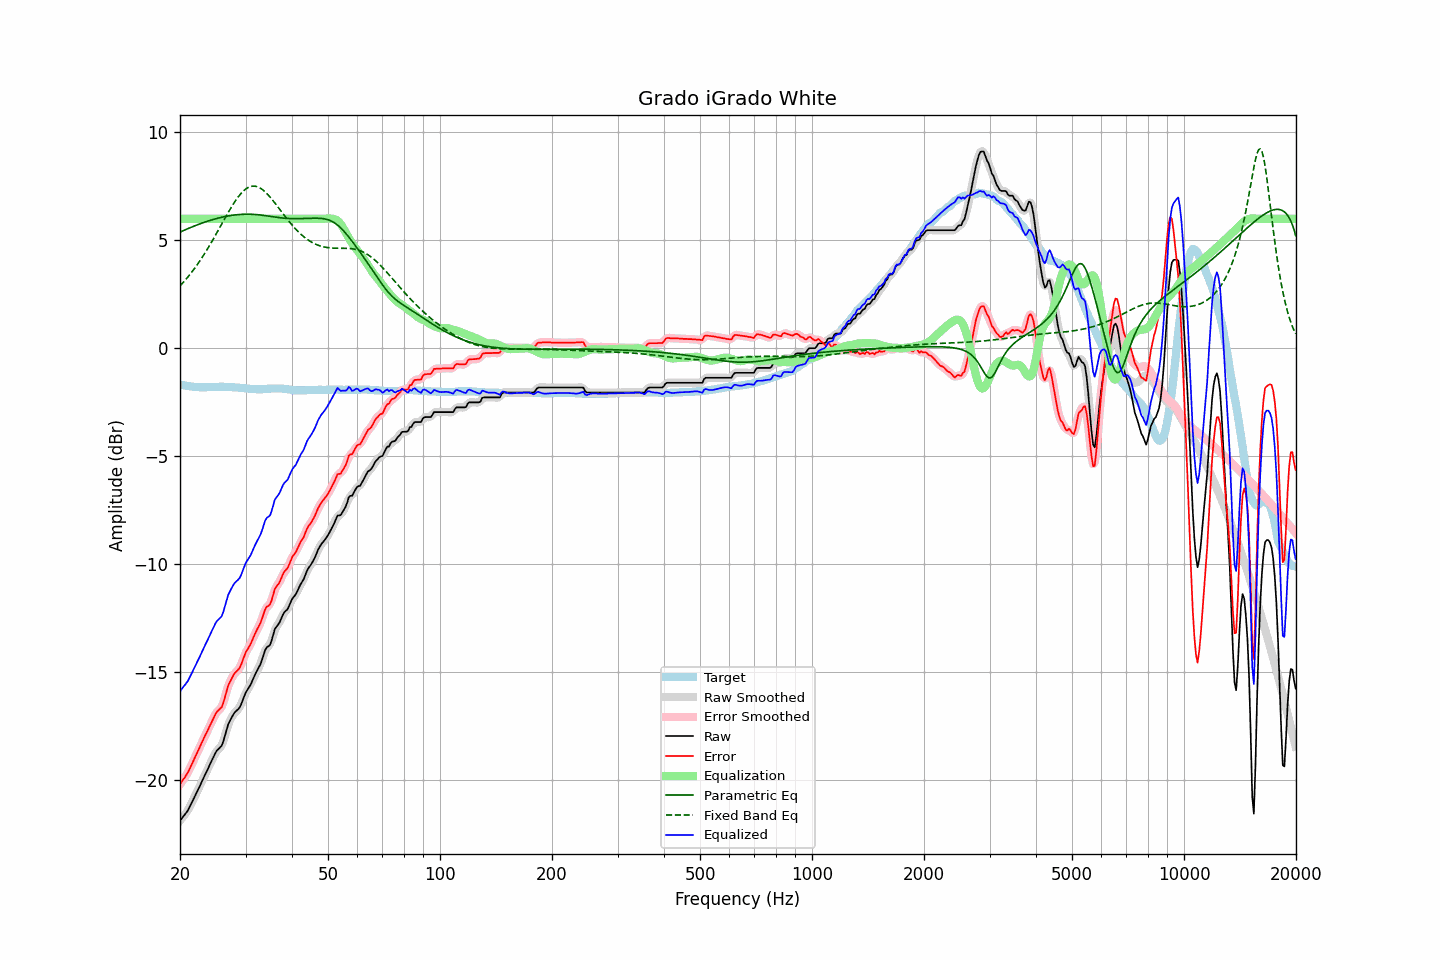

Data behind this chart, as committed beside it:
frequency, raw, error, smoothed, error_smoothed, equalization, parametric_eq, fixed_band_eq, equalized_raw, equalized_smoothed, target
20.00, -21.90, -20.22, -21.89, -20.21, 6.00, 5.38, 2.89, -15.90, -15.89, -1.68
20.20, -21.80, -20.10, -21.81, -20.10, 6.00, 5.41, 2.97, -15.80, -15.81, -1.70
20.40, -21.70, -19.99, -21.71, -20.00, 6.00, 5.45, 3.05, -15.70, -15.71, -1.71
20.61, -21.61, -19.89, -21.61, -19.88, 6.00, 5.48, 3.13, -15.61, -15.61, -1.72
20.81, -21.51, -19.77, -21.51, -19.77, 6.00, 5.51, 3.22, -15.51, -15.51, -1.74
21.02, -21.41, -19.66, -21.40, -19.64, 6.00, 5.54, 3.31, -15.41, -15.40, -1.75
21.23, -21.26, -19.50, -21.26, -19.50, 6.00, 5.58, 3.40, -15.26, -15.26, -1.76
21.44, -21.11, -19.33, -21.12, -19.34, 6.00, 5.61, 3.50, -15.11, -15.12, -1.77
21.66, -20.96, -19.18, -20.96, -19.18, 6.00, 5.64, 3.59, -14.96, -14.96, -1.78
21.87, -20.81, -19.01, -20.80, -19.01, 6.00, 5.67, 3.69, -14.81, -14.80, -1.79
22.09, -20.65, -18.85, -20.65, -18.85, 6.00, 5.70, 3.80, -14.65, -14.65, -1.79
22.31, -20.49, -18.68, -20.49, -18.69, 6.00, 5.73, 3.90, -14.49, -14.49, -1.80
22.54, -20.34, -18.54, -20.34, -18.53, 6.00, 5.75, 4.01, -14.34, -14.34, -1.80
22.76, -20.18, -18.37, -20.18, -18.37, 6.00, 5.78, 4.12, -14.18, -14.18, -1.81
22.99, -20.02, -18.22, -20.02, -18.21, 6.00, 5.81, 4.23, -14.02, -14.02, -1.80
23.22, -19.86, -18.05, -19.86, -18.05, 6.00, 5.83, 4.35, -13.86, -13.86, -1.81
23.45, -19.70, -17.89, -19.70, -17.89, 6.00, 5.86, 4.47, -13.70, -13.70, -1.81
23.69, -19.55, -17.75, -19.55, -17.74, 6.00, 5.88, 4.59, -13.55, -13.55, -1.80
23.92, -19.39, -17.58, -19.39, -17.59, 6.00, 5.91, 4.71, -13.39, -13.39, -1.80
24.16, -19.23, -17.43, -19.23, -17.43, 6.00, 5.93, 4.84, -13.23, -13.23, -1.79
24.40, -19.07, -17.27, -19.07, -17.27, 6.00, 5.95, 4.97, -13.07, -13.07, -1.79
24.65, -18.92, -17.13, -18.91, -17.12, 6.00, 5.98, 5.10, -12.92, -12.91, -1.79
24.89, -18.76, -16.96, -18.77, -16.97, 6.00, 6.00, 5.23, -12.76, -12.77, -1.79
25.14, -18.64, -16.85, -18.65, -16.86, 6.00, 6.02, 5.36, -12.64, -12.65, -1.79
25.39, -18.57, -16.78, -18.57, -16.78, 6.00, 6.04, 5.49, -12.57, -12.57, -1.79
25.65, -18.49, -16.71, -18.50, -16.71, 6.00, 6.05, 5.63, -12.49, -12.50, -1.78
25.91, -18.41, -16.63, -18.38, -16.59, 6.00, 6.07, 5.76, -12.41, -12.38, -1.78
26.16, -18.21, -16.42, -18.20, -16.41, 6.00, 6.09, 5.90, -12.21, -12.20, -1.78
26.43, -17.95, -16.16, -17.95, -16.16, 6.00, 6.10, 6.03, -11.95, -11.95, -1.79
26.69, -17.69, -15.90, -17.69, -15.90, 6.00, 6.12, 6.16, -11.69, -11.69, -1.79
26.96, -17.42, -15.63, -17.46, -15.66, 6.00, 6.13, 6.29, -11.42, -11.46, -1.79
27.23, -17.27, -15.48, -17.27, -15.47, 6.00, 6.14, 6.42, -11.27, -11.27, -1.79
27.50, -17.13, -15.33, -17.12, -15.31, 6.00, 6.16, 6.54, -11.13, -11.12, -1.80
27.77, -17.00, -15.18, -17.00, -15.19, 6.00, 6.17, 6.66, -11.00, -11.00, -1.81
28.05, -16.88, -15.07, -16.89, -15.08, 6.00, 6.18, 6.78, -10.88, -10.89, -1.81
28.33, -16.81, -14.99, -16.81, -14.99, 6.00, 6.18, 6.89, -10.81, -10.81, -1.82
28.62, -16.74, -14.92, -16.74, -14.91, 6.00, 6.19, 6.99, -10.74, -10.74, -1.82
28.90, -16.66, -14.83, -16.64, -14.81, 6.00, 6.20, 7.09, -10.66, -10.64, -1.83
29.19, -16.51, -14.67, -16.50, -14.66, 6.00, 6.20, 7.18, -10.51, -10.50, -1.84
29.48, -16.31, -14.46, -16.32, -14.47, 6.00, 6.21, 7.25, -10.31, -10.32, -1.84
29.78, -16.12, -14.27, -16.13, -14.27, 6.00, 6.21, 7.32, -10.12, -10.13, -1.85
30.08, -15.94, -14.08, -15.96, -14.10, 6.00, 6.21, 7.38, -9.94, -9.96, -1.86
30.38, -15.82, -13.96, -15.82, -13.96, 6.00, 6.21, 7.43, -9.82, -9.82, -1.86
30.68, -15.70, -13.83, -15.70, -13.82, 6.00, 6.21, 7.47, -9.70, -9.70, -1.87
30.99, -15.58, -13.70, -15.57, -13.68, 6.00, 6.21, 7.50, -9.58, -9.57, -1.88
31.30, -15.41, -13.52, -15.41, -13.52, 6.00, 6.21, 7.51, -9.41, -9.41, -1.89
31.61, -15.24, -13.35, -15.24, -13.35, 6.00, 6.20, 7.51, -9.24, -9.24, -1.89
31.93, -15.07, -13.18, -15.08, -13.18, 6.00, 6.20, 7.50, -9.07, -9.08, -1.89
32.24, -14.93, -13.02, -14.93, -13.03, 6.00, 6.19, 7.49, -8.93, -8.93, -1.90
32.57, -14.79, -12.89, -14.79, -12.89, 6.00, 6.18, 7.46, -8.79, -8.79, -1.90
32.89, -14.65, -12.74, -14.63, -12.73, 6.00, 6.17, 7.42, -8.65, -8.63, -1.90
33.22, -14.45, -12.55, -14.43, -12.53, 6.00, 6.17, 7.37, -8.45, -8.43, -1.90
33.55, -14.21, -12.31, -14.21, -12.31, 6.00, 6.16, 7.31, -8.21, -8.21, -1.89
33.89, -13.98, -12.10, -14.01, -12.12, 6.00, 6.15, 7.24, -7.98, -8.01, -1.88
34.23, -13.86, -11.98, -13.89, -12.01, 6.00, 6.14, 7.17, -7.86, -7.89, -1.88
34.57, -13.81, -11.94, -13.81, -11.93, 6.00, 6.12, 7.09, -7.81, -7.81, -1.87
34.92, -13.75, -11.88, -13.70, -11.83, 6.00, 6.11, 7.01, -7.75, -7.70, -1.87
35.27, -13.54, -11.68, -13.52, -11.65, 6.00, 6.10, 6.92, -7.54, -7.52, -1.86
35.62, -13.28, -11.42, -13.29, -11.43, 6.00, 6.09, 6.83, -7.28, -7.29, -1.86
35.97, -13.02, -11.16, -13.07, -11.21, 6.00, 6.08, 6.73, -7.02, -7.07, -1.86
... 635 more rows
